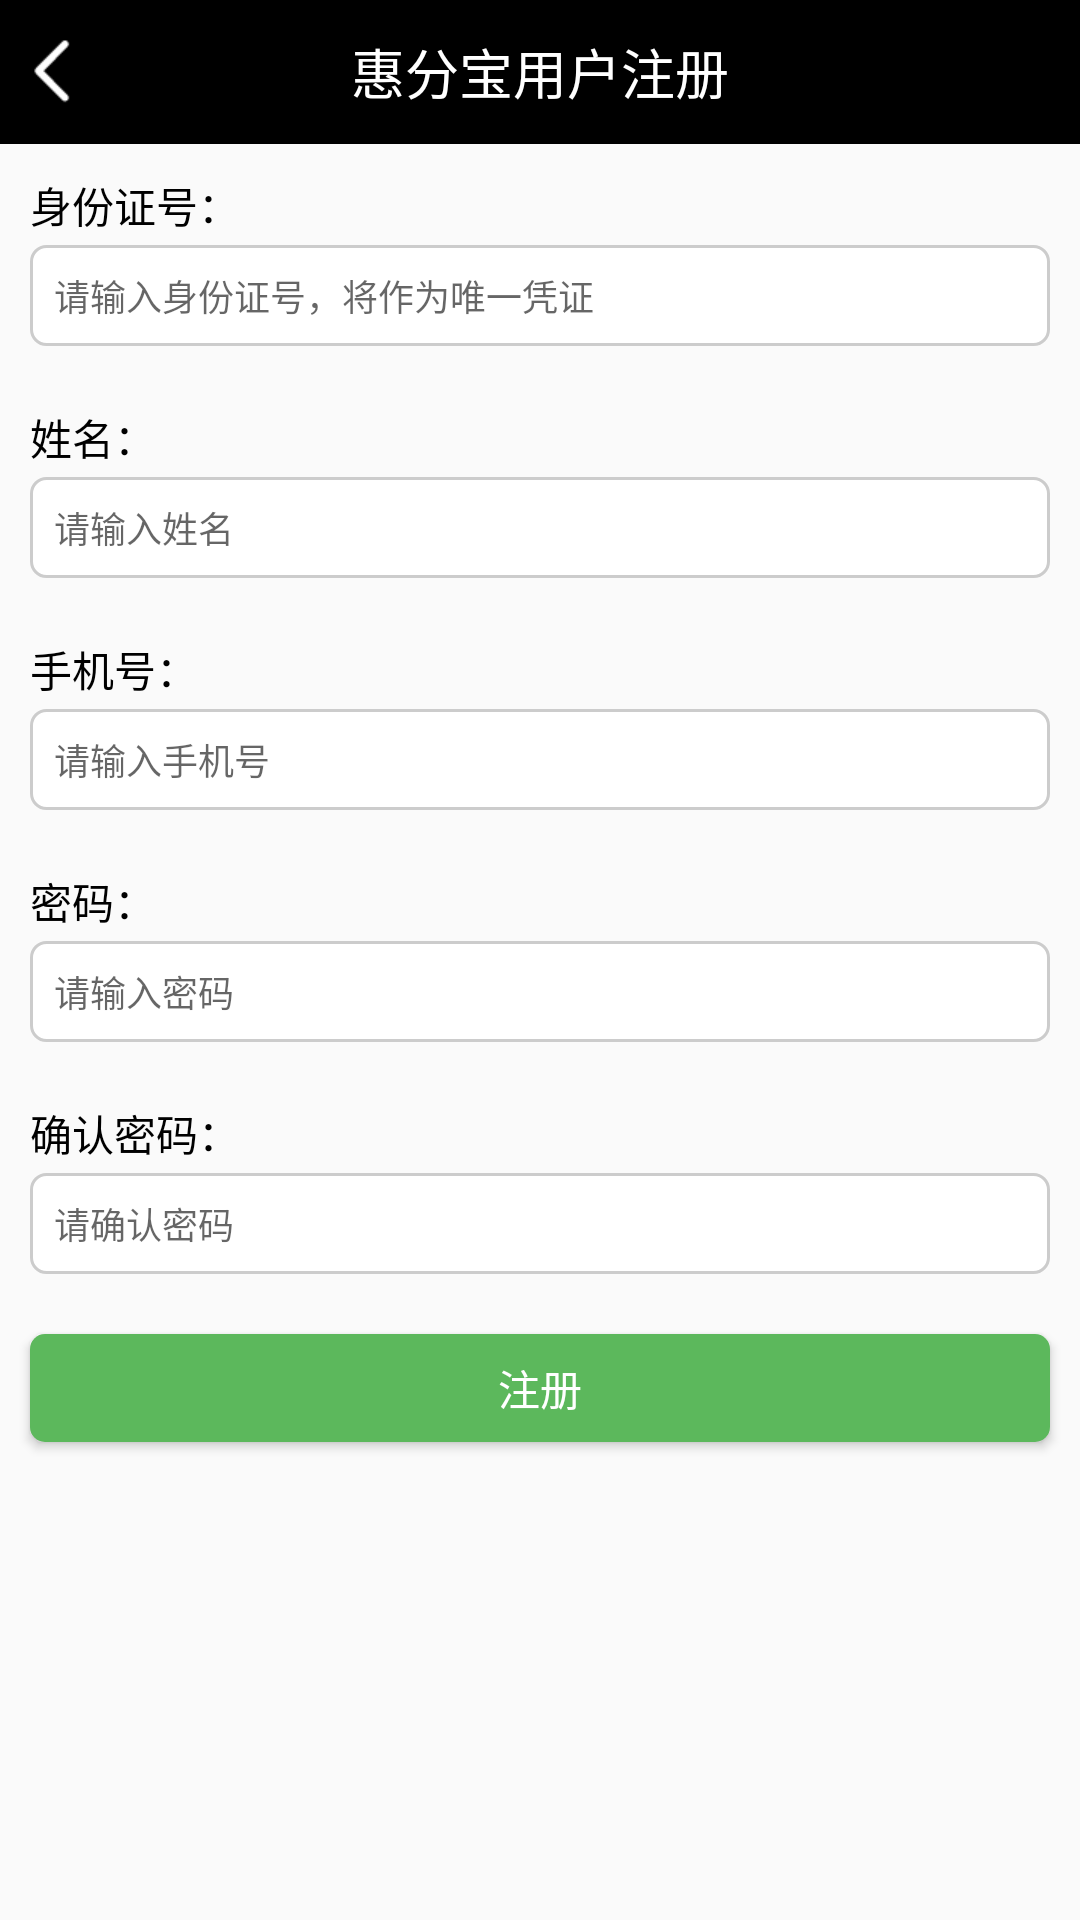

The Android layout XML behind this screen, and the referenced resources:
<!-- AndroidManifest.xml: application theme AppTheme -->
<!-- res/layout/activity_res.xml -->
<?xml version="1.0" encoding="utf-8"?>
<ScrollView xmlns:android="http://schemas.android.com/apk/res/android"
    android:layout_width="match_parent"
    android:layout_height="match_parent"
    android:scrollbars="none">

    <LinearLayout
        android:layout_width="match_parent"
        android:layout_height="match_parent"
        android:orientation="vertical">

        <RelativeLayout
            android:layout_width="match_parent"
            android:layout_height="48dp"
            android:background="#000">

            <ImageView
                android:id="@+id/ivResBack"
                android:layout_width="wrap_content"
                android:layout_height="wrap_content"
                android:layout_alignParentLeft="true"
                android:layout_centerHorizontal="true"
                android:layout_centerVertical="true"
                android:layout_margin="5dp"
                android:src="@mipmap/ic_back" />

            <TextView
                android:layout_width="wrap_content"
                android:layout_height="wrap_content"
                android:layout_centerHorizontal="true"
                android:layout_centerVertical="true"
                android:text="惠分宝用户注册"
                android:textColor="#fff"
                android:textSize="18dp" />

        </RelativeLayout>

        <LinearLayout
            android:layout_width="match_parent"
            android:layout_height="wrap_content"
            android:orientation="vertical"
            android:padding="10dp">

            <TextView
                android:layout_width="match_parent"
                android:layout_height="wrap_content"
                android:layout_marginBottom="3dp"
                android:text="身份证号："
                android:textColor="#000"
                android:textSize="14dp" />

            <AutoCompleteTextView
                android:id="@+id/actvResIdcard"
                android:layout_width="match_parent"
                android:layout_height="wrap_content"
                android:background="@drawable/kuang_style"
                android:hint="请输入身份证号，将作为唯一凭证"
                android:padding="8dp"
                android:textSize="12dp" />

        </LinearLayout>

        <LinearLayout
            android:layout_width="match_parent"
            android:layout_height="wrap_content"
            android:orientation="vertical"
            android:padding="10dp">

            <TextView
                android:layout_width="match_parent"
                android:layout_height="wrap_content"
                android:layout_marginBottom="3dp"
                android:text="姓名："
                android:textColor="#000"
                android:textSize="14dp" />

            <EditText
                android:id="@+id/etResName"
                android:layout_width="match_parent"
                android:layout_height="wrap_content"
                android:background="@drawable/kuang_style"
                android:hint="请输入姓名"
                android:padding="8dp"
                android:textSize="12dp" />

        </LinearLayout>

        <LinearLayout
            android:layout_width="match_parent"
            android:layout_height="wrap_content"
            android:orientation="vertical"
            android:padding="10dp">

            <TextView
                android:layout_width="match_parent"
                android:layout_height="wrap_content"
                android:layout_marginBottom="3dp"
                android:text="手机号："
                android:textColor="#000"
                android:textSize="14dp" />

            <LinearLayout
                android:layout_width="match_parent"
                android:layout_height="wrap_content"
                android:background="@drawable/kuang_style"
                android:gravity="center"
                android:orientation="horizontal">

                <EditText
                    android:id="@+id/etResPhone"
                    android:layout_width="0dp"
                    android:layout_height="wrap_content"
                    android:layout_weight="1"
                    android:background="@null"
                    android:hint="请输入手机号"
                    android:inputType="number"
                    android:padding="8dp"
                    android:textSize="12dp" />

                <Button
                    android:id="@+id/butResVerify"
                    android:layout_width="wrap_content"
                    android:layout_height="fill_parent"
                    android:background="#CCCCCC"
                    android:text="发送短信"
                    android:textColor="#333333"
                    android:textSize="12dp"
                    android:visibility="gone" />

            </LinearLayout>


        </LinearLayout>

        <LinearLayout
            android:id="@+id/linResVerify"
            android:layout_width="match_parent"
            android:layout_height="wrap_content"
            android:orientation="vertical"
            android:padding="10dp"
            android:visibility="gone">

            <TextView
                android:layout_width="match_parent"
                android:layout_height="wrap_content"
                android:layout_marginBottom="3dp"
                android:text="验证码："
                android:textColor="#000"
                android:textSize="14dp" />

            <EditText
                android:id="@+id/etResVerify"
                android:layout_width="match_parent"
                android:layout_height="wrap_content"
                android:background="@drawable/kuang_style"
                android:hint="请输入验证码"
                android:inputType="number"
                android:padding="8dp"
                android:textSize="12dp" />

        </LinearLayout>

        <LinearLayout
            android:layout_width="match_parent"
            android:layout_height="wrap_content"
            android:orientation="vertical"
            android:padding="10dp">

            <TextView
                android:layout_width="match_parent"
                android:layout_height="wrap_content"
                android:layout_marginBottom="3dp"
                android:text="密码："
                android:textColor="#000"
                android:textSize="14dp" />

            <EditText
                android:id="@+id/etResPwd"
                android:layout_width="match_parent"
                android:layout_height="wrap_content"
                android:background="@drawable/kuang_style"
                android:hint="请输入密码"
                android:inputType="textPassword"
                android:padding="8dp"
                android:textSize="12dp" />

        </LinearLayout>

        <LinearLayout
            android:layout_width="match_parent"
            android:layout_height="wrap_content"
            android:orientation="vertical"
            android:padding="10dp">

            <TextView
                android:layout_width="match_parent"
                android:layout_height="wrap_content"
                android:layout_marginBottom="3dp"
                android:text="确认密码："
                android:textColor="#000"
                android:textSize="14dp" />

            <EditText
                android:id="@+id/etResPwd2"
                android:layout_width="match_parent"
                android:layout_height="wrap_content"
                android:background="@drawable/kuang_style"
                android:hint="请确认密码"
                android:inputType="textPassword"
                android:padding="8dp"
                android:textSize="12dp" />

        </LinearLayout>

        <Button
            android:id="@+id/butRes"
            android:layout_width="match_parent"
            android:layout_height="36dp"
            android:layout_margin="10dp"
            android:background="@drawable/kuang_green"
            android:text="注册"
            android:textColor="#fff" />

    </LinearLayout>

</ScrollView>
<!-- resources referenced by this layout -->
<resources>
  <!-- drawable kuang_green (drawable) -->
  <?xml version="1.0" encoding="utf-8"?>
  <shape xmlns:android="http://schemas.android.com/apk/res/android">
      <solid android:color="#5CB85C" />
  
      
      
          
          
      
      <corners
          android:bottomLeftRadius="5dip"
          android:bottomRightRadius="5dip"
          android:topLeftRadius="5dip"
          android:topRightRadius="5dip" />
  
  </shape>
  <!-- drawable kuang_style (drawable) -->
  <?xml version="1.0" encoding="utf-8"?>
  <shape xmlns:android="http://schemas.android.com/apk/res/android">
      <solid android:color="#ffffff" />
  
      
      <stroke
          android:width="1dp"
          android:color="#CCCCCC" />
      
      <corners
          android:bottomLeftRadius="5dip"
          android:bottomRightRadius="5dip"
          android:topLeftRadius="5dip"
          android:topRightRadius="5dip" />
  
  </shape>
  <!-- mipmap ic_back: png bitmap (mipmap-xhdpi, 458 bytes) -->
  <style name="AppTheme" parent="Theme.AppCompat.Light.DarkActionBar">
          
          <item name="colorPrimary">@color/colorPrimary</item>
          <item name="colorPrimaryDark">@color/colorPrimaryDark</item>
          <item name="colorAccent">@color/colorAccent</item>
  
          
          <item name="windowActionBar">false</item>
          
          <item name="windowNoTitle">true</item>
      </style>
  <!-- not gathered from this repository: default colours our renderer supplied (Android Studio template values) -->
  <color name="colorPrimary">#FF6200EE</color>
  <color name="colorPrimaryDark">#FF3700B3</color>
  <color name="colorAccent">#FF03DAC5</color>
</resources>
